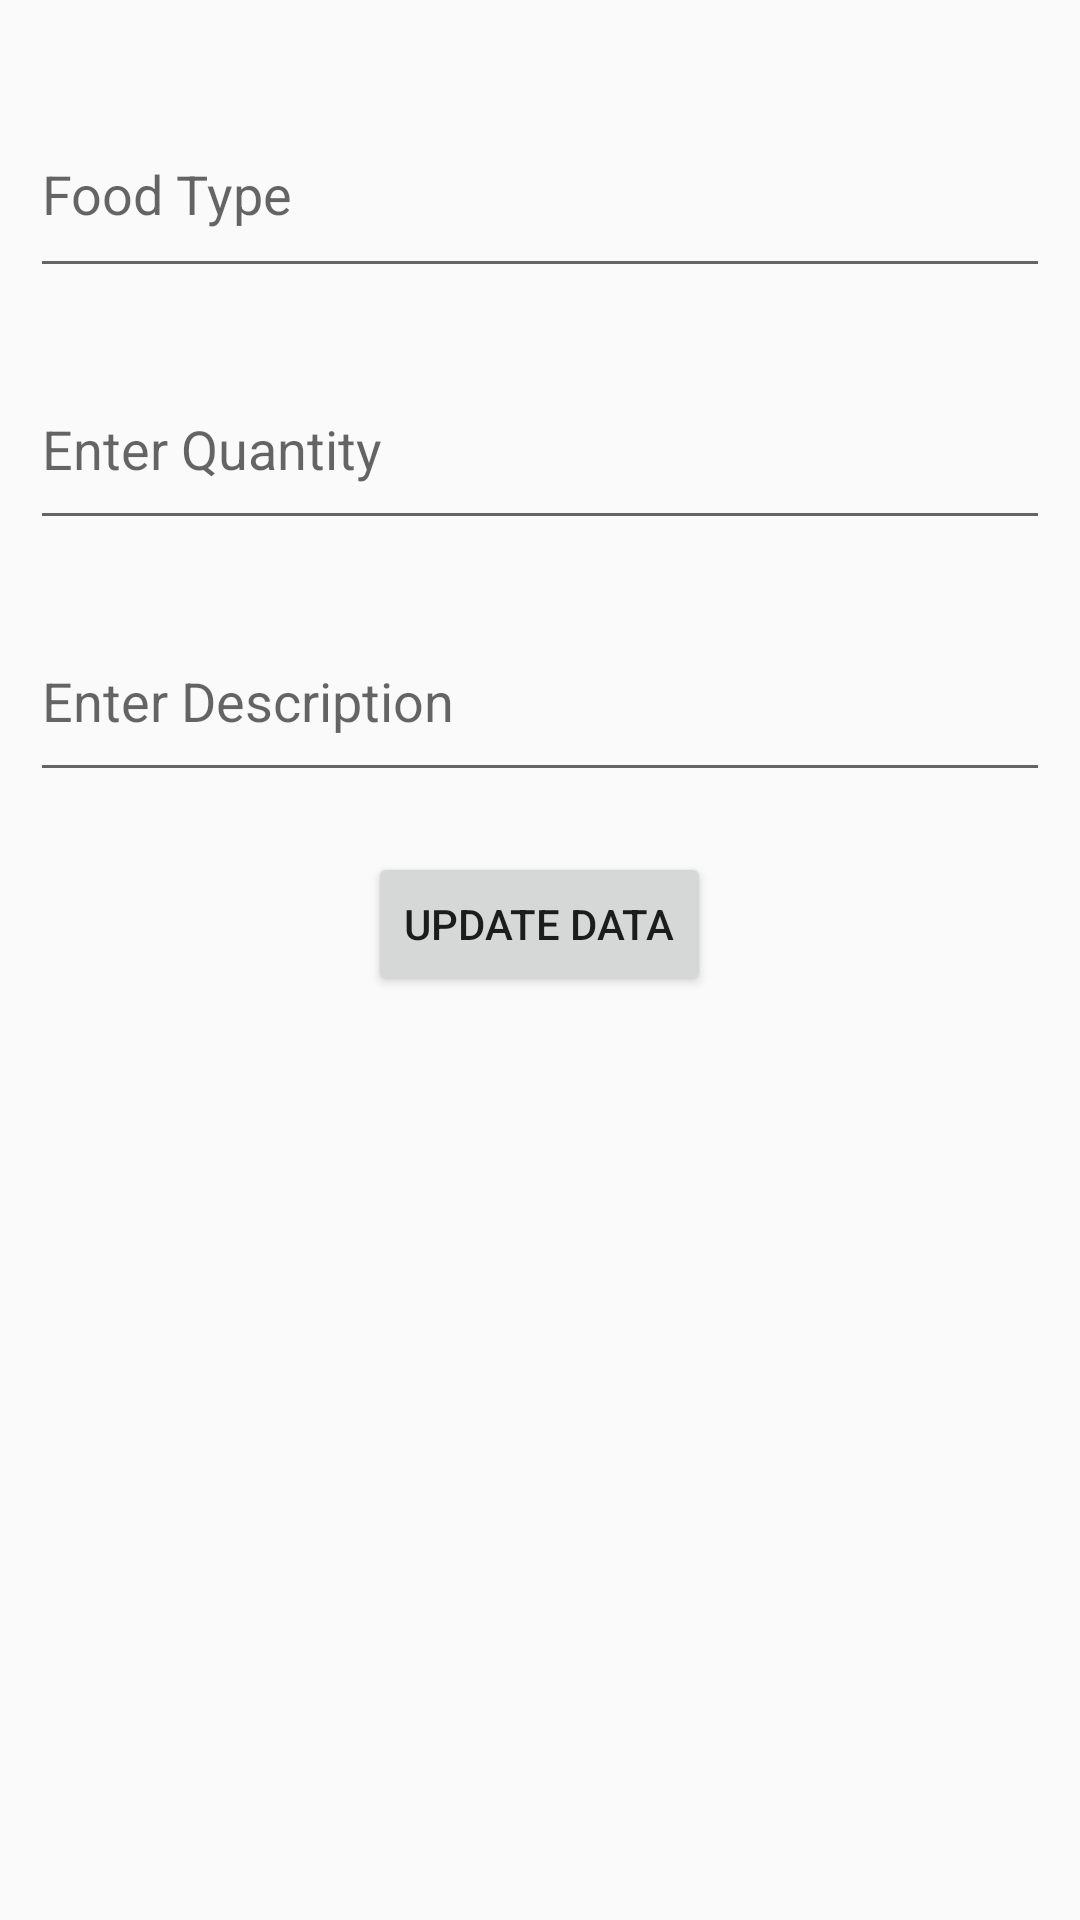

Produce the Android XML layout that renders to this screen, including the resource entries it uses.
<!-- AndroidManifest.xml: application theme Theme.MealMate -->
<!-- res/layout/update_dialog.xml -->
<?xml version="1.0" encoding="utf-8"?>
<LinearLayout xmlns:android="http://schemas.android.com/apk/res/android"
    android:layout_width="match_parent"
    android:layout_height="match_parent"
    android:orientation="vertical"
    android:padding="10dp">

    <EditText
        android:id="@+id/etFoodType"
        android:layout_width="match_parent"
        android:layout_height="66dp"
        android:layout_marginTop="20dp"
        android:hint="Food Type"
        android:inputType="textPersonName" />

    <EditText
        android:id="@+id/etQuantity"
        android:layout_width="match_parent"
        android:layout_height="64dp"
        android:layout_marginTop="20dp"
        android:ems="10"
        android:hint="Enter Quantity" />

    <EditText
        android:id="@+id/etDescription"
        android:layout_width="match_parent"
        android:layout_height="64dp"
        android:layout_marginTop="20dp"
        android:ems="10"
        android:hint="Enter Description"
        android:inputType="textPersonName" />

    <Button
        android:id="@+id/btnUpdateData"
        android:layout_width="wrap_content"
        android:layout_height="wrap_content"
        android:layout_gravity="center"
        android:layout_marginTop="20dp"
        android:text="Update Data" />


</LinearLayout>
<!-- resources referenced by this layout -->
<resources>
  <style name="Theme.MealMate" parent="Theme.AppCompat.Light.NoActionBar">
          
          <item name="colorPrimary">@color/new_primary</item>
          <item name="colorPrimaryVariant">@color/new_primary</item>
          <item name="colorOnPrimary">@color/white</item>
          
          <item name="colorSecondary">@color/teal_200</item>
          <item name="colorSecondaryVariant">@color/teal_700</item>
          <item name="colorOnSecondary">@color/black</item>
          
          <item name="android:statusBarColor">?attr/colorPrimaryVariant</item>
          
      </style>
  <color name="white">#FFFFFFFF</color>
  <color name="teal_200">#FF03DAC5</color>
  <color name="teal_700">#FF018786</color>
  <color name="black">#000000</color>
</resources>
